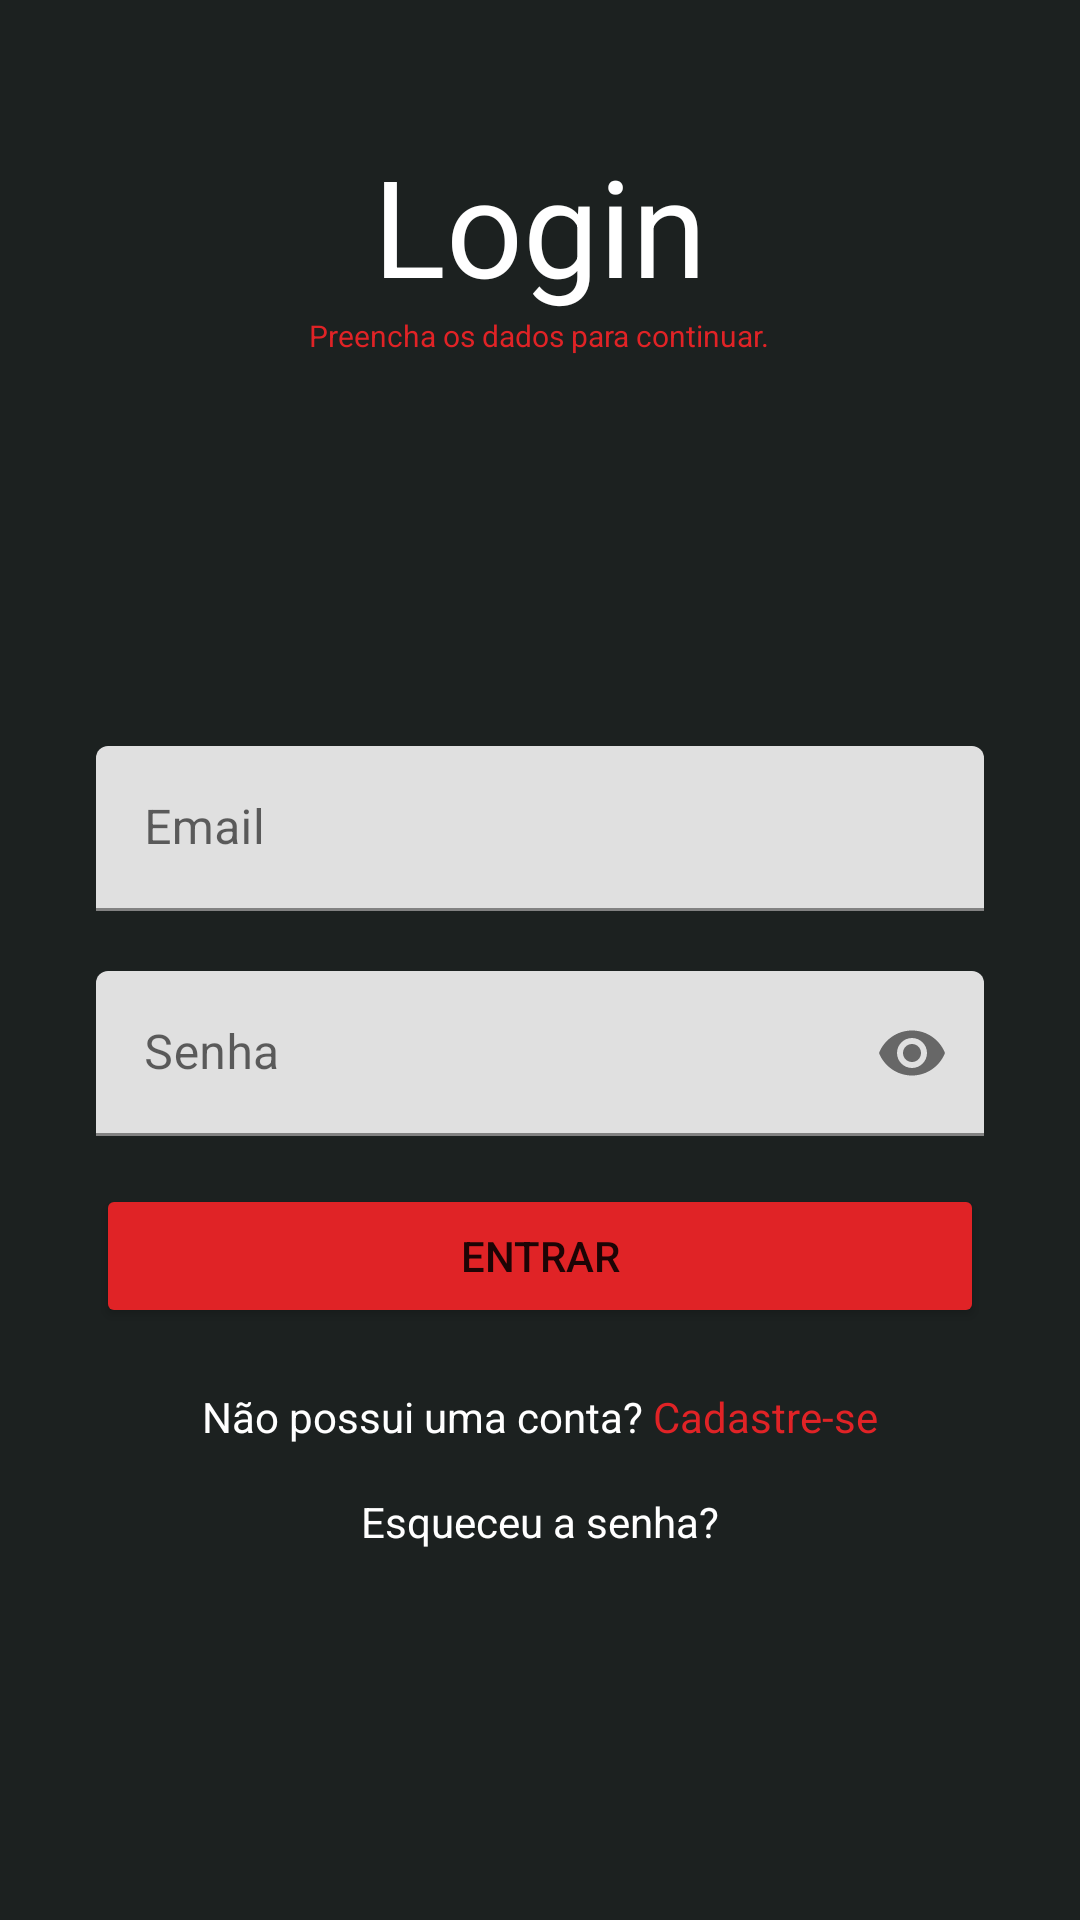

Layout XML and referenced resources for this Android screen:
<!-- AndroidManifest.xml: application theme Theme.TrabalhoFinalPDM -->
<!-- res/layout/activity_main.xml -->
<LinearLayout xmlns:android="http://schemas.android.com/apk/res/android"
    android:layout_width="match_parent"
    android:layout_height="match_parent"
    xmlns:app="http://schemas.android.com/apk/res-auto"
    android:background="#1c2120"
    android:orientation="vertical">

    <TextView
        android:id="@+id/textViewLogin"
        android:layout_width="wrap_content"
        android:layout_height="wrap_content"
        android:layout_marginTop="45dp"
        android:layout_gravity="center_horizontal"
        android:textSize="45dp"
        android:text="Login"
        android:textColor="@color/white" />

    <TextView
        android:layout_width="wrap_content"
        android:layout_height="wrap_content"
        android:layout_gravity="center_horizontal"
        android:textSize="10dp"
        android:text="Preencha os dados para continuar."
        android:textColor="#E02326" />

    <com.google.android.material.textfield.TextInputLayout
        android:layout_width="match_parent"
        android:layout_height="wrap_content"
        android:layout_marginTop="130dp">

        <com.google.android.material.textfield.TextInputEditText
            android:id="@+id/email"
            android:layout_width="match_parent"
            android:layout_height="55dp"
            android:layout_marginLeft="32dp"
            android:layout_marginRight="32dp"
            android:textColorHint="#FFFFFF"
            android:inputType="textEmailAddress"
            android:hint="Email">

        </com.google.android.material.textfield.TextInputEditText>
    </com.google.android.material.textfield.TextInputLayout>

    <com.google.android.material.textfield.TextInputLayout
        android:layout_width="match_parent"
        android:layout_height="wrap_content"
        android:layout_marginTop="20dp"
        app:passwordToggleEnabled="true">

        <com.google.android.material.textfield.TextInputEditText
            android:id="@+id/senha"
            android:layout_width="match_parent"
            android:layout_height="55dp"
            android:layout_marginLeft="32dp"
            android:layout_marginRight="32dp"
            android:textColorHint="#FFFFFF"
            android:inputType="textPassword"
            android:hint="Senha">

        </com.google.android.material.textfield.TextInputEditText>
    </com.google.android.material.textfield.TextInputLayout>

    <Button
        android:id="@+id/buttonLogin"
        android:layout_width="match_parent"
        android:layout_height="wrap_content"
        android:layout_marginLeft="32dp"
        android:layout_marginTop="16dp"
        android:layout_marginRight="32dp"
        android:backgroundTint="#E02326"
        android:text="ENTRAR" />

    <ProgressBar
        android:id="@+id/progressBar"
        android:layout_width="wrap_content"
        android:layout_height="wrap_content"
        android:layout_gravity="center"
        android:visibility="gone" />

    <LinearLayout
        android:id="@+id/layoutCadastro"
        android:layout_width="match_parent"
        android:layout_height="wrap_content"
        android:layout_marginTop="20dp"
        android:gravity="center">

        <TextView
            android:layout_width="wrap_content"
            android:layout_height="wrap_content"
            android:text="Não possui uma conta? "
            android:textColor="@color/white" />

        <TextView
            android:layout_width="wrap_content"
            android:layout_height="wrap_content"
            android:text="Cadastre-se"
            android:textColor="#E02326" />

    </LinearLayout>

    <TextView
        android:id="@+id/textViewEsqueceuSenha"
        android:layout_width="wrap_content"
        android:layout_height="wrap_content"
        android:layout_marginTop="16dp"
        android:layout_gravity="center_horizontal"
        android:text="Esqueceu a senha?"
        android:textColor="@color/white" />

</LinearLayout>
<!-- resources referenced by this layout -->
<resources>
  <style name="Theme.TrabalhoFinalPDM" parent="Theme.MaterialComponents.DayNight.NoActionBar">
          
          <item name="colorPrimary">@color/purple_500</item>
          <item name="colorPrimaryVariant">@color/purple_700</item>
          <item name="colorOnPrimary">@color/white</item>
          
          <item name="colorSecondary">@color/teal_200</item>
          <item name="colorSecondaryVariant">@color/teal_700</item>
          <item name="colorOnSecondary">@color/black</item>
          
          <item name="android:statusBarColor">?attr/colorPrimaryVariant</item>
          
      </style>
  <!-- not gathered from this repository: default colours our renderer supplied (Android Studio template values) -->
  <color name="purple_500">#FF6200EE</color>
  <color name="purple_700">#FF3700B3</color>
  <color name="teal_200">#FF03DAC5</color>
  <color name="teal_700">#FF018786</color>
  <color name="black">#FF000000</color>
  <color name="white">#FFFFFFFF</color>
</resources>
